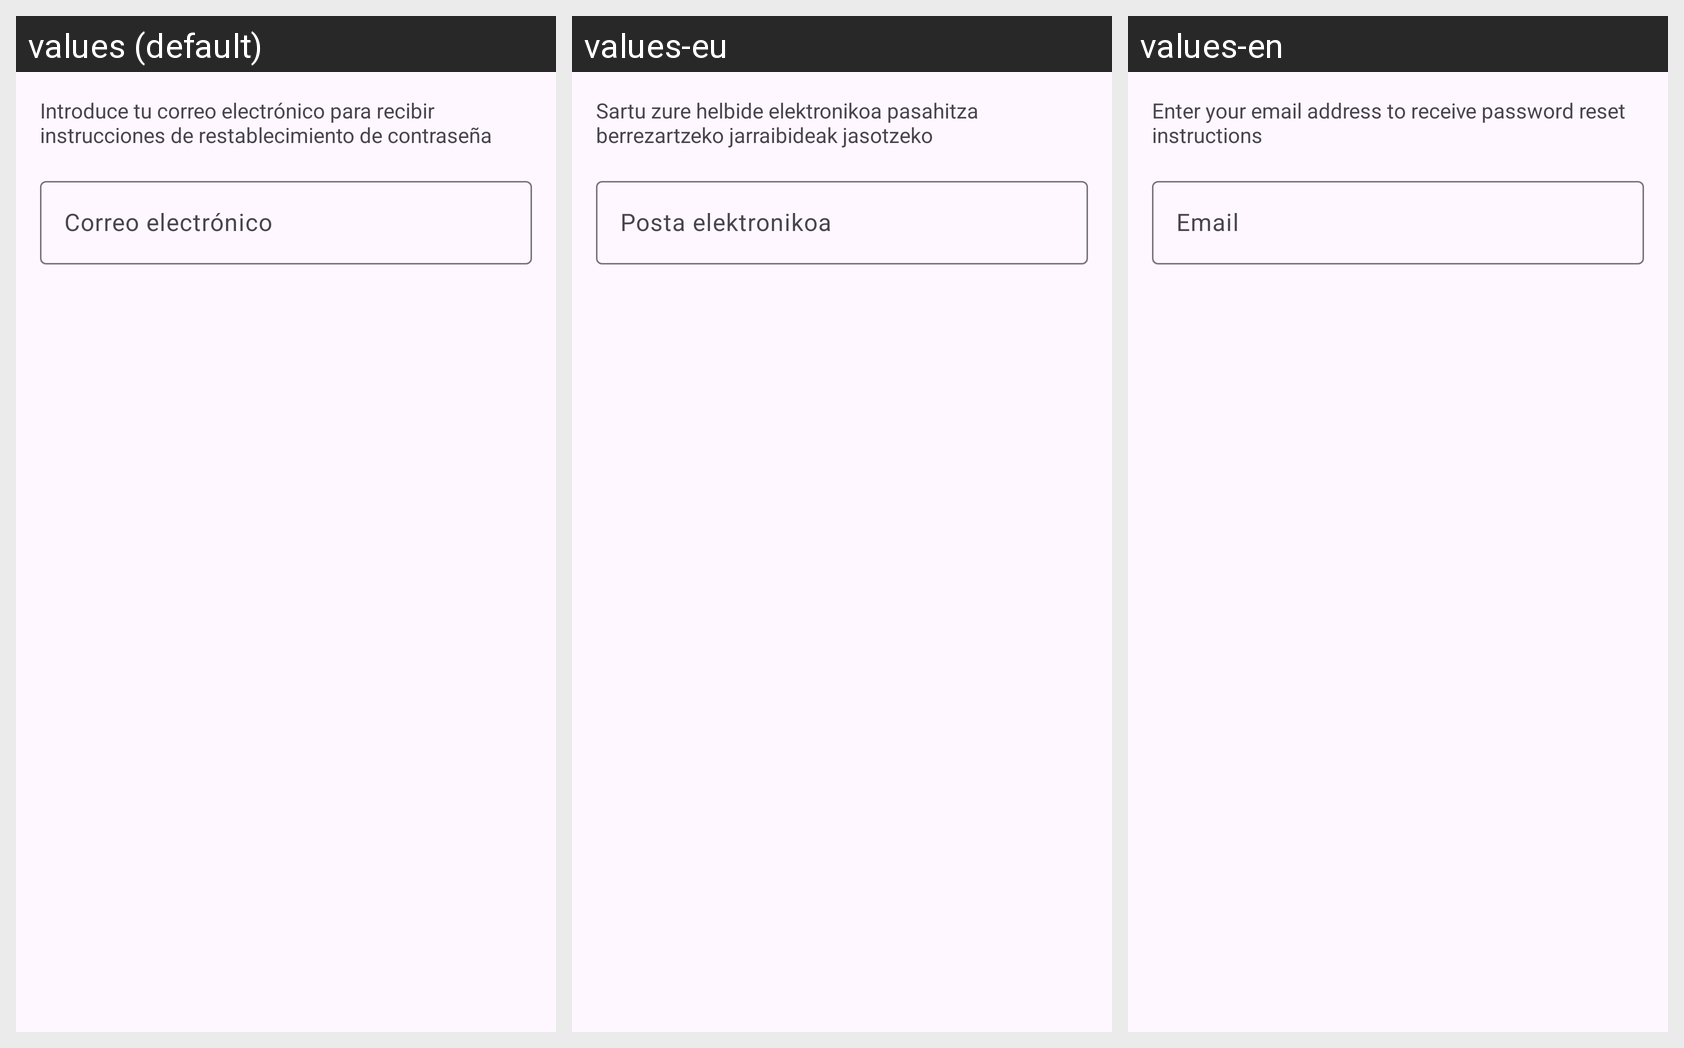

The Android screen above is rendered under several locales of the same app. Produce the string resources it draws, with the default and per-locale values.
Android screen res/layout/dialog_reset_password.xml rendered under 3 locales, left to right: values (default), values-eu, values-en. Device: Nexus 5 (rendered at 1080×1920; each locale shown at half size, 540×960, under a caption strip naming it); theme Theme.UNIGO.
Strings drawn on this screen, with the default value and each locale's value (text and hints the layout hard-codes, and strings that could not be matched under every locale, appear in the picture but are not listed):

dialog_reset_password_message
  values: Introduce tu correo electrónico para recibir instrucciones de restablecimiento de contraseña
  values-eu: Sartu zure helbide elektronikoa pasahitza berrezartzeko jarraibideak jasotzeko
  values-en: Enter your email address to receive password reset instructions

email_hint
  values: Correo electrónico
  values-eu: Posta elektronikoa
  values-en: Email
